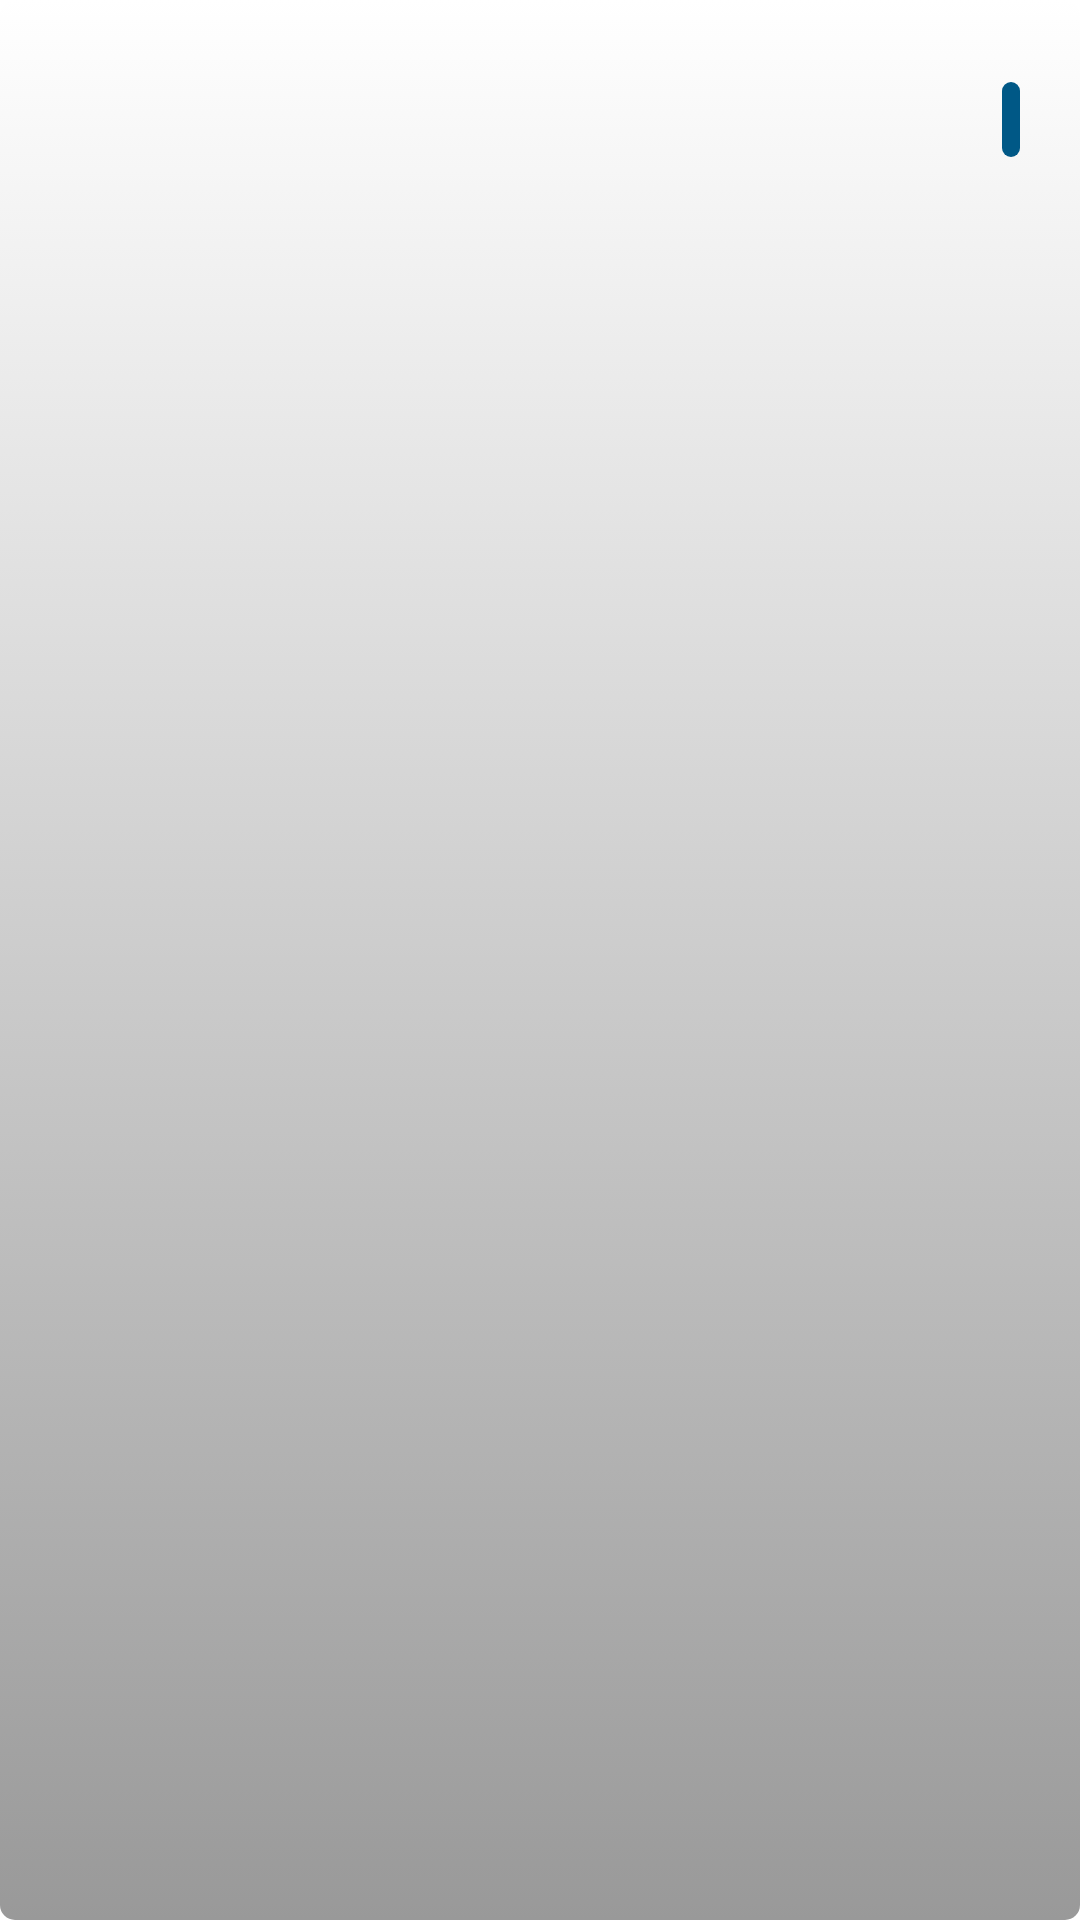

Write the Android layout XML for this screen, with the resource values it uses.
<!-- AndroidManifest.xml: application theme MainTheme -->
<!-- res/layout/badge.xml -->
<?xml version="1.0" encoding="utf-8"?>
<RelativeLayout
  xmlns:android="http://schemas.android.com/apk/res/android"
  android:orientation="vertical"
  android:layout_width="wrap_content"
  android:layout_height="wrap_content"
  android:padding="20dp"
  android:minWidth="220dp"
  android:minHeight="100dp"
  android:background="@drawable/badge_background"
  >
    <RelativeLayout android:id="@+id/badge_title_container"
    	android:layout_width="wrap_content"
    	android:layout_height="wrap_content"
		>
	    <ImageView android:id="@+id/badge_image"
	    	android:layout_width="40dp"
	    	android:layout_height="40dp"
	    	android:layout_alignParentLeft="true"
	    	android:layout_alignParentTop="true"
	    	></ImageView>
	 	<TextView android:id="@+id/badge_points"
	 		android:layout_width="wrap_content"
	 		android:layout_height="wrap_content"
	 		android:padding="3dp"
	 		android:background="@drawable/badge_points_background"
	 		android:layout_alignParentRight="true"
	 		android:layout_centerVertical="true"
	 		android:textColor="@color/white"
	 		android:textStyle="bold"
	 		/>
	    <TextView android:id="@+id/badge_title"
	    	android:layout_width="wrap_content"
	    	android:layout_height="wrap_content"
	    	android:layout_toRightOf="@id/badge_image"
	    	android:layout_toLeftOf="@id/badge_points"
	    	android:layout_centerVertical="true"
	    	android:singleLine="true"
	    	android:textAppearance="@style/text_subheader"
	 		></TextView>
    </RelativeLayout>
    <TextView android:id="@+id/badge_description"
    	android:layout_width="wrap_content"
    	android:layout_height="wrap_content"
    	android:layout_alignParentLeft="true"
    	android:layout_below="@id/badge_title_container"
    	android:textAppearance="@style/text_content"
    	android:padding="6dp"
 		></TextView>   	
</RelativeLayout>
<!-- resources referenced by this layout -->
<resources>
  <color name="white">#ffffffff</color>
  <!-- drawable badge_background (drawable) -->
  <?xml version="1.0" encoding="utf-8"?>
  <selector xmlns:android="http://schemas.android.com/apk/res/android">
  <item>
      <shape>
          <gradient
              android:angle="90"
              android:startColor="#FF999999"
              android:endColor="#FFFFFFFF"
              android:type="linear" />
  	    <corners
  	        android:radius="5dp"
  			/>
      </shape>
  </item>
  </selector>
  <!-- drawable badge_points_background (drawable) -->
  <?xml version="1.0" encoding="utf-8"?>
  <selector xmlns:android="http://schemas.android.com/apk/res/android">
  <item>
      <shape>
  	    <corners
  	        android:radius="5dp"
  			/>
  	    <solid
  	    	android:color="#ff005886"
  	    	/>
      </shape>
  </item>
      
  </selector>
  <style name="text_content" parent="@android:style/TextAppearance.Medium">
  	    <item name="android:textColor">@color/body_khan</item>
  	</style>
  <style name="text_subheader" parent="@android:style/TextAppearance.Medium">
  	    <item name="android:textColor">@color/header_khan</item>
      </style>
  <color name="body_khan">#ff444444</color>
  <color name="header_khan">#ff2C3747</color>
  <style name="khan_PopupMenu" parent="@android:style/Widget.Holo.Light.ListPopupWindow">
          <item name="android:popupBackground">@drawable/menu_dropdown_panel_khan</item>	
      </style>
  <style name="khan_DropDownListView" parent="@android:style/Widget.Holo.Light.ListView.DropDown">
          <item name="android:listSelector">@drawable/selectable_background_khan</item>
      </style>
  <style name="khan_ActionBarTabStyle" parent="@android:style/Widget.Holo.Light.ActionBar.TabView">
          <item name="android:background">@drawable/tab_indicator_ab_khan</item>
      </style>
  <style name="khan_DropDownNav" parent="@android:style/Widget.Holo.Light.Spinner">
          <item name="android:background">@drawable/spinner_background_ab_khan</item>
          <item name="android:popupBackground">@drawable/menu_dropdown_panel_khan</item>
          <item name="android:dropDownSelector">@drawable/selectable_background_khan</item>
      </style>
  <style name="khan_solid_ActionBar" parent="@android:style/Widget.Holo.Light.ActionBar.Solid">
          <item name="android:background">@drawable/ab_solid_khan</item>
          <item name="android:backgroundStacked">@drawable/ab_stacked_solid_khan</item>
          <item name="android:backgroundSplit">@drawable/ab_bottom_solid_khan</item>
          <item name="android:progressBarStyle">@style/khan_ProgressBar</item>
      </style>
  <style name="khan_ActionModeCloseButton" parent="android:style/Widget.ActionButton.CloseMode">
  	    <item name="android:background">@drawable/selectable_background_khan</item>
  	</style>
  <!-- drawable pressed_background_khan (drawable) -->
  <?xml version="1.0" encoding="utf-8"?>
  <shape xmlns:android="http://schemas.android.com/apk/res/android" android:shape="rectangle">
      <solid android:color="@color/pressed_khan" />
  </shape>
  <color name="pressed_khan">#CC8ab908</color>
  <!-- drawable spinner_background_ab_khan (drawable) -->
  <?xml version="1.0" encoding="utf-8"?>
  <selector xmlns:android="http://schemas.android.com/apk/res/android">
      <item android:state_enabled="false"
          android:drawable="@drawable/spinner_ab_disabled_khan" />
      <item android:state_pressed="true"
          android:drawable="@drawable/spinner_ab_pressed_khan" />
      <item android:state_pressed="false" android:state_focused="true"
          android:drawable="@drawable/spinner_ab_focused_khan" />
      <item android:drawable="@drawable/spinner_ab_default_khan" />
  </selector>
  <style name="khan_ProgressBar" parent="@android:style/Widget.Holo.Light.ProgressBar.Horizontal">
          <item name="android:progressDrawable">@drawable/progress_horizontal_khan</item>
      </style>
</resources>
